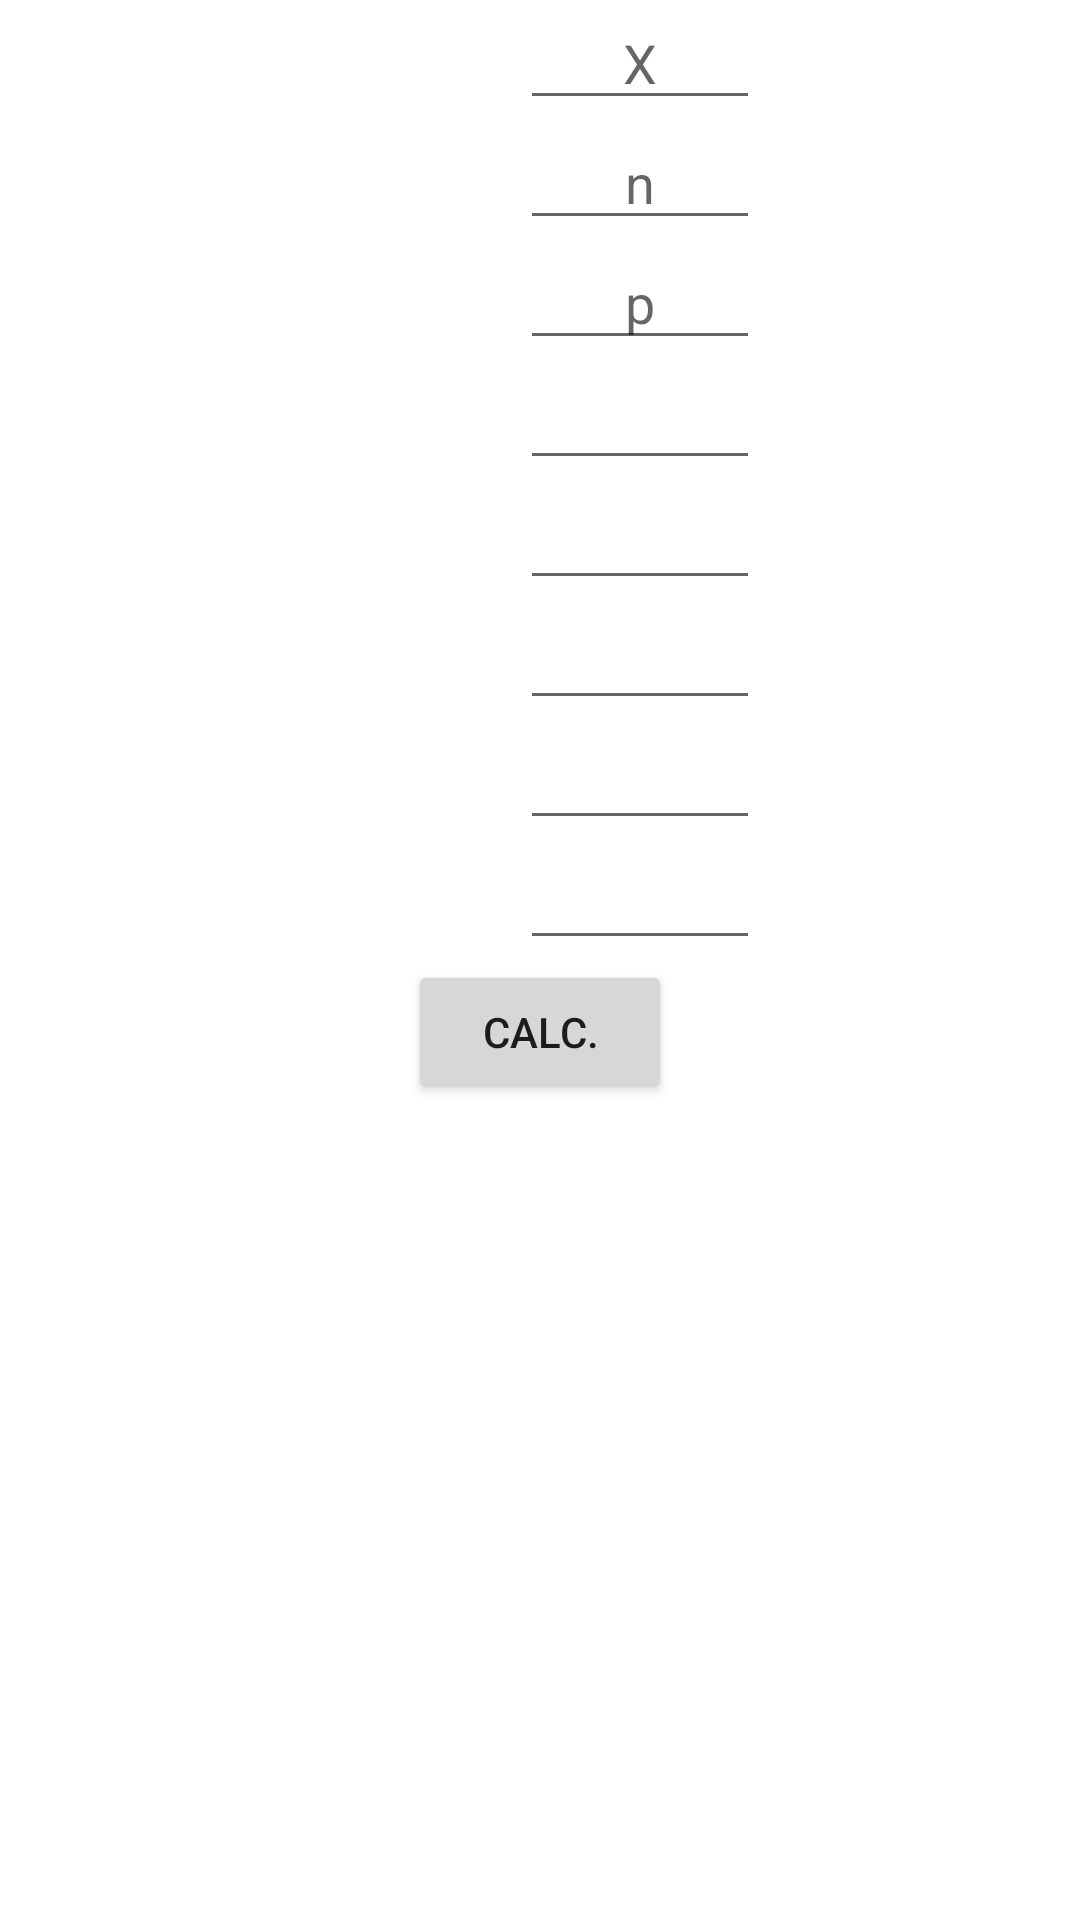

Produce the Android XML layout that renders to this screen, including the resource entries it uses.
<!-- AndroidManifest.xml: fallback theme Theme.MaterialComponents.DayNight.NoActionBar -->
<!-- res/layout/distribution_bernoulli.xml -->
<?xml version="1.0" encoding="utf-8"?>
<LinearLayout
  xmlns:android="http://schemas.android.com/apk/res/android"
  android:orientation="vertical"
  android:layout_width="fill_parent"
  android:layout_height="fill_parent">
    <TableLayout android:layout_width="fill_parent" android:layout_height="wrap_content">
        <TableRow android:layout_width="wrap_content" android:layout_height="wrap_content">
            <TextView android:id="@+id/textView1" android:layout_width="wrap_content" android:layout_height="wrap_content" android:text="# of Successes: " style="@style/PlainText"></TextView>
            <EditText android:inputType="number|numberSigned|numberDecimal" android:layout_height="40dip" android:id="@+id/eBernoulliX" android:gravity="center" android:lines="1" android:layout_width="80dip" android:hint="X"> </EditText>
        </TableRow>
        <TableRow android:layout_width="wrap_content" android:layout_height="wrap_content">
            <TextView android:id="@+id/textView2" android:layout_width="wrap_content" android:layout_height="wrap_content" android:text="# of Trials" style="@style/PlainText"></TextView>
            <EditText android:inputType="number|numberSigned|numberDecimal" android:layout_height="40dip" android:id="@+id/eBernoulliN" android:gravity="center" android:lines="1" android:layout_width="80dip" android:hint="n"></EditText>
        </TableRow>
        <TableRow android:layout_width="wrap_content" android:layout_height="wrap_content">
            <TextView android:id="@+id/textView3" android:layout_width="wrap_content" android:layout_height="wrap_content" android:text="% Success: " style="@style/PlainText"></TextView>
            <EditText android:inputType="number|numberSigned|numberDecimal" android:layout_height="40dip" android:id="@+id/eBernoulliS" android:gravity="center" android:lines="1" android:layout_width="80dip" android:hint="p"></EditText>
        </TableRow>
        <TableRow android:layout_width="wrap_content" android:layout_height="wrap_content">
            <TextView android:id="@+id/textView4" android:layout_width="wrap_content" android:layout_height="wrap_content" android:text="Probability(X = x): " style="@style/PlainText"></TextView>
            <EditText android:layout_height="40dip" android:id="@+id/eBernoulliP" android:gravity="center" android:lines="1" android:inputType="number|numberSigned|numberDecimal" android:layout_width="80dip"></EditText>
        </TableRow>
        <TableRow android:layout_width="wrap_content" android:layout_height="wrap_content">
            <TextView android:id="@+id/textView5" android:layout_width="wrap_content" android:layout_height="wrap_content" android:text="Probability(X &gt;= x): " style="@style/PlainText"></TextView>
            <EditText android:layout_height="40dip" android:id="@+id/eBernoulliPGT_E" android:gravity="center" android:lines="1" android:inputType="number|numberSigned|numberDecimal" android:layout_width="80dip"></EditText>
        </TableRow>
        <TableRow android:layout_width="wrap_content" android:layout_height="wrap_content">
            <TextView android:id="@+id/textView6" android:layout_width="wrap_content" android:layout_height="wrap_content" android:text="Probability(X &gt; x): " style="@style/PlainText"></TextView>
            <EditText android:layout_height="40dip" android:id="@+id/eBernoulliPGT" android:gravity="center" android:lines="1" android:inputType="number|numberSigned|numberDecimal" android:layout_width="80dip"></EditText>
        </TableRow>
        <TableRow android:layout_width="wrap_content" android:layout_height="wrap_content">
            <TextView android:id="@+id/textView7" android:layout_width="wrap_content" android:layout_height="wrap_content" android:text="Probability(X &lt;= x): " style="@style/PlainText"></TextView>
            <EditText android:layout_height="40dip" android:id="@+id/eBernoulliPLT_E" android:gravity="center" android:lines="1" android:inputType="number|numberSigned|numberDecimal" android:layout_width="80dip"></EditText>
        </TableRow>
        <TableRow android:layout_width="wrap_content" android:layout_height="wrap_content">
            <TextView android:id="@+id/textView8" android:layout_width="wrap_content" android:layout_height="wrap_content" android:text="Probability(X &lt; x): " style="@style/PlainText"></TextView>
            <EditText android:layout_height="40dip" android:id="@+id/eBernoulliPLT" android:gravity="center" android:lines="1" android:inputType="number|numberSigned|numberDecimal" android:layout_width="80dip"></EditText>
        </TableRow>
    </TableLayout>
    <LinearLayout android:layout_width="fill_parent" android:layout_height="wrap_content" android:orientation="vertical" android:gravity="center">
        <Button android:layout_height="wrap_content" android:layout_width="wrap_content" android:id="@+id/eBernoulliCalcP" android:onClick="bernoulliDistributionOnClick" android:text="@string/calc"></Button>
    </LinearLayout>
    
</LinearLayout>
<!-- resources referenced by this layout -->
<resources>
  <string name="calc">Calc.</string>
  <style name="PlainText">
          <item name="android:layout_width">fill_parent</item>
          <item name="android:paddingTop">5dip</item>
          <item name="android:paddingBottom">5dip</item>
          <item name="android:textColor">#FFFFFF</item>
          <item name="android:textSize">20dip</item>
      </style>
</resources>
